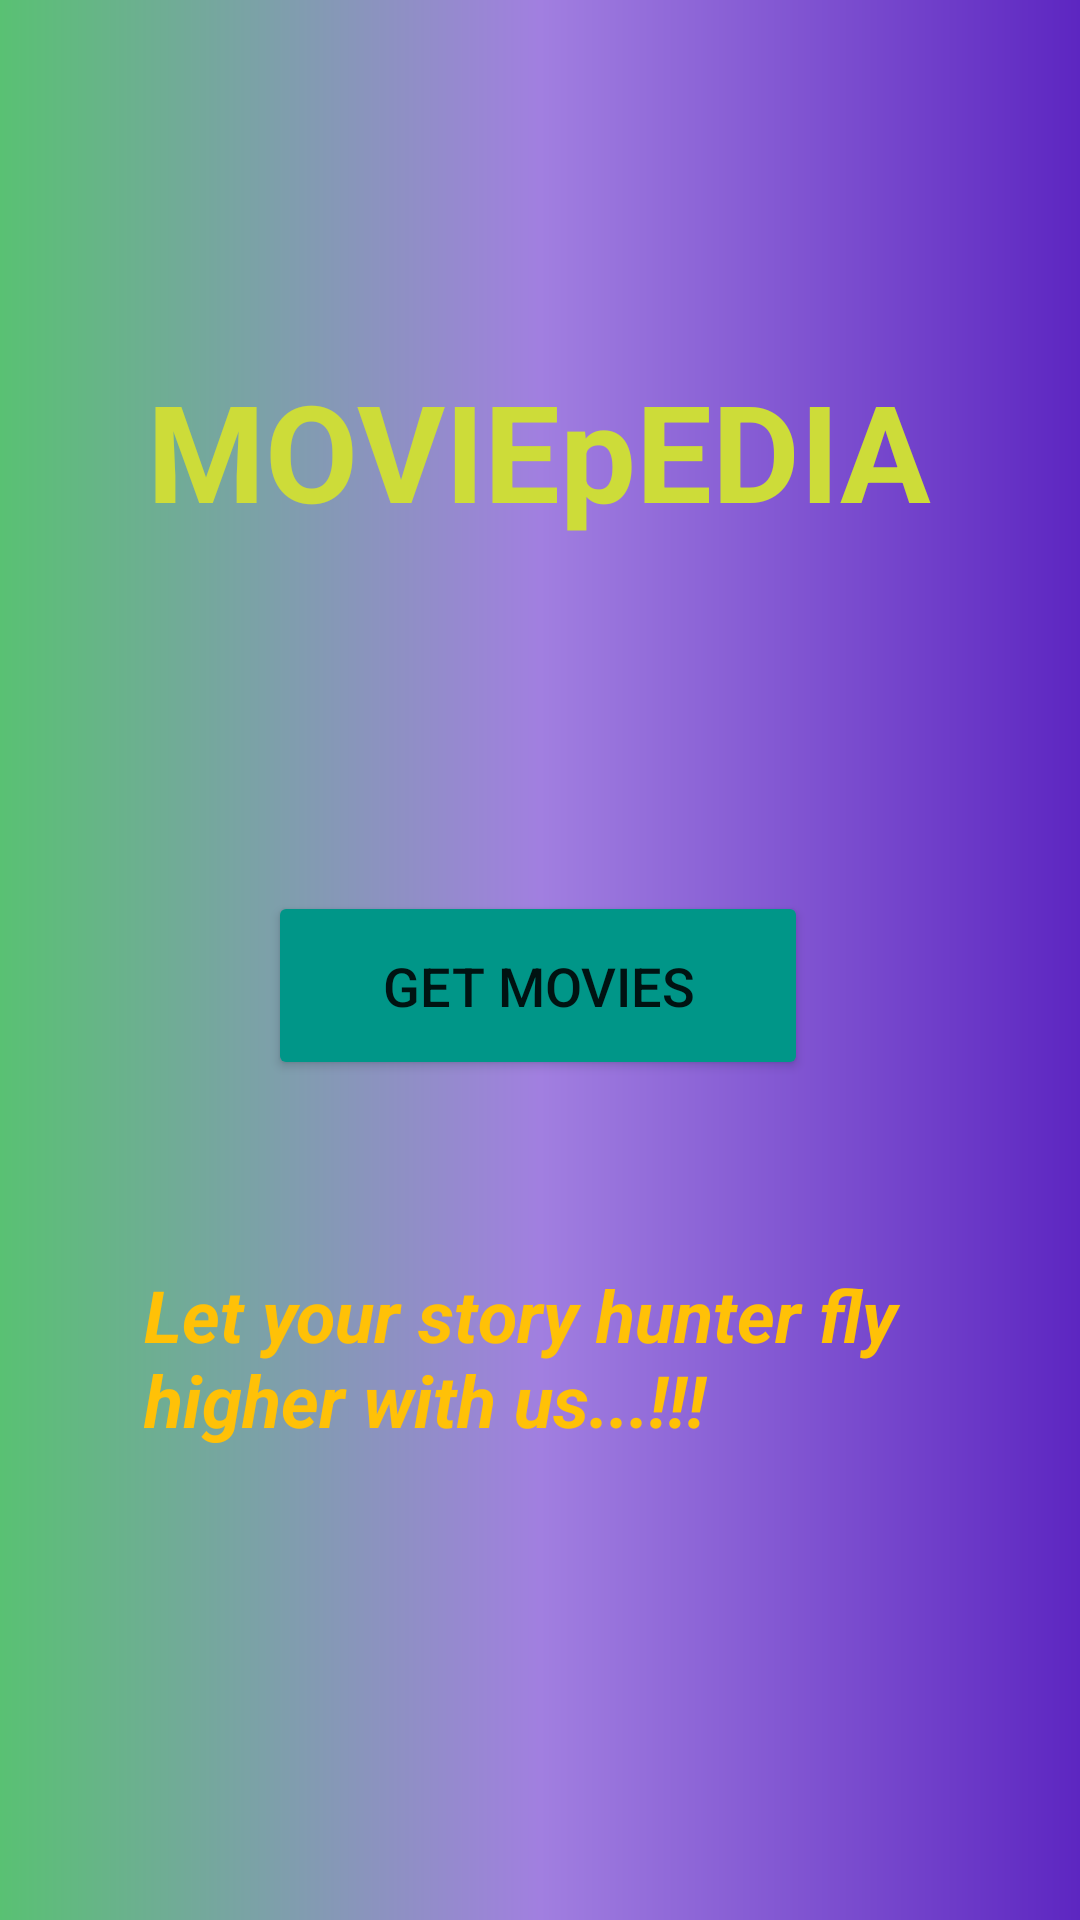

This screen was rendered from an Android layout file. Write that file and the resources it references.
<!-- AndroidManifest.xml: application theme Theme.Movie_Recommender_App -->
<!-- res/layout/activity_main.xml -->
<?xml version="1.0" encoding="utf-8"?>
<androidx.constraintlayout.widget.ConstraintLayout xmlns:android="http://schemas.android.com/apk/res/android"
    xmlns:app="http://schemas.android.com/apk/res-auto"
    xmlns:tools="http://schemas.android.com/tools"
    android:layout_width="match_parent"
    android:layout_height="match_parent"
    android:background="@drawable/gradient"
    tools:context=".MainActivity">

    <TextView
        android:id="@+id/textView2"
        android:layout_width="286dp"
        android:layout_height="130dp"
        android:layout_marginBottom="88dp"
        android:text="Let your story hunter fly higher with us...!!!"
        android:textColor="#FFC107"
        android:textSize="24sp"
        android:textStyle="bold|italic"
        app:layout_constraintBottom_toBottomOf="parent"
        app:layout_constraintEnd_toEndOf="parent"
        app:layout_constraintHorizontal_bias="0.648"
        app:layout_constraintStart_toStartOf="parent" />

    <TextView
        android:id="@+id/textView"
        android:layout_width="wrap_content"
        android:layout_height="wrap_content"
        android:layout_marginTop="120dp"
        android:text="MOVIEpEDIA"
        android:textColor="#CDDC39"
        android:textColorHint="#FFFFFF"
        android:textSize="45sp"
        android:textStyle="bold"
        app:layout_constraintEnd_toEndOf="parent"
        app:layout_constraintHorizontal_bias="0.496"
        app:layout_constraintStart_toStartOf="parent"
        app:layout_constraintTop_toTopOf="parent" />

    <Button
        android:id="@+id/button"
        android:layout_width="180dp"
        android:layout_height="63dp"
        android:onClick="Continue"
        android:text="Get Movies"
        android:textColorHighlight="#EEEAEF"
        android:textSize="18sp"
        app:backgroundTint="#009688"
        app:barrierMargin="8dp"
        app:layout_constraintBottom_toTopOf="@+id/textView2"
        app:layout_constraintEnd_toEndOf="parent"
        app:layout_constraintHorizontal_bias="0.497"
        app:layout_constraintStart_toStartOf="parent"
        app:layout_constraintTop_toBottomOf="@+id/textView"
        app:layout_constraintVertical_bias="0.653" />

</androidx.constraintlayout.widget.ConstraintLayout>
<!-- resources referenced by this layout -->
<resources>
  <!-- drawable gradient (drawable) -->
  <?xml version="1.0" encoding="utf-8"?>
  <shape xmlns:android="http://schemas.android.com/apk/res/android">
  <gradient android:startColor = "@color/start_clr"
      android:centerColor = "@color/mid_clr"
      android:endColor = "@color/end_clr" />
  </shape>
  <style name="Theme.Movie_Recommender_App" parent="Theme.MaterialComponents.DayNight.DarkActionBar">
          
          <item name="colorPrimary">@color/purple_500</item>
          <item name="colorPrimaryVariant">@color/purple_700</item>
          <item name="colorOnPrimary">@color/white</item>
          
          <item name="colorSecondary">@color/teal_200</item>
          <item name="colorSecondaryVariant">@color/teal_700</item>
          <item name="colorOnSecondary">@color/black</item>
          
          <item name="android:statusBarColor" tools:targetApi="l">?attr/colorPrimaryVariant</item>
          
      </style>
  <color name="start_clr">#59C173</color>
  <color name="mid_clr">#a17fe0</color>
  <color name="end_clr">#5D26C1</color>
  <color name="purple_500">#FF6200EE</color>
  <color name="purple_700">#FF3700B3</color>
  <color name="white">#FFFFFFFF</color>
  <color name="teal_200">#FF03DAC5</color>
  <color name="teal_700">#FF018786</color>
  <color name="black">#FF000000</color>
</resources>
